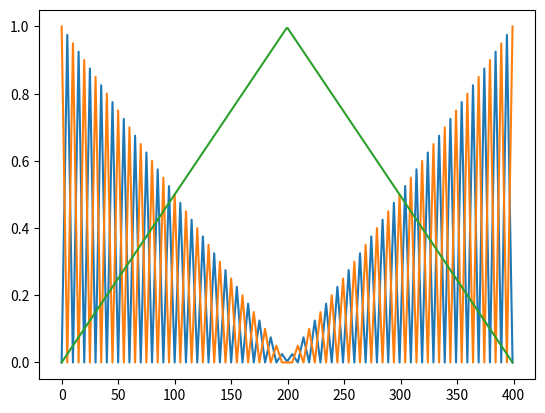

Reproduce this figure in Python.
from matplotlib import pyplot as plt


def linear_function(x1, x2, x):
    # print(x1, x2, x, ((x2[1] - x1[1]) / (x2[0] - x1[0])) * (x - x1[0]) + x1[1])
    return ((x2[1] - x1[1]) / (x2[0] - x1[0])) * (x - x1[0]) + x1[1]


def dynamic_weights(T, often):
    weights = [[]]
    for t in range(int(T / 2)):
        first_weight_up = linear_function([0.0, 0.0], [T / 2.0, 1.0], t)
        weights[0].append(first_weight_up)
    weights[0] += list(reversed(weights[0]))

    weights.append([])
    for t in range(int(T / 2)):
        if t % (T / 2 / often) == 0:
            i = 0
            num = t
        if i < int((T / 2) / (often * 2)):
            second = linear_function([num, 0.0], [num + int(T / 2) / (often * 2.0), 1.0 - weights[0][num+int((T / 2) / (often * 2))]], t)
            i += 1
            weights[1].append(second)
        else:
            second = linear_function([num + int(T / 2) / (often * 2.0), 1.0 - weights[0][num+int((T / 2) / (often * 2))]], [num+int(T / 2) / often, 0.0], t)
            weights[1].append(second)
    weights[1] += list(reversed(weights[1]))

    weights.append([])
    for t in range(int(T / 2)):
        third = 1.0 - weights[0][t] - weights[1][t]
        weights[2].append(third)
    weights[2] += list(reversed(weights[2]))
    return weights

T = 400
n_w = 20
ans = dynamic_weights(T, n_w)
print(sum(ans[0]), sum(ans[1]), sum(ans[2]))

plt.figure()
plt.plot(list(range(len(ans[1]))), ans[1])
plt.plot(list(range(len(ans[2]))), ans[2])
plt.plot(list(range(len(ans[0]))), ans[0])
plt.show()
